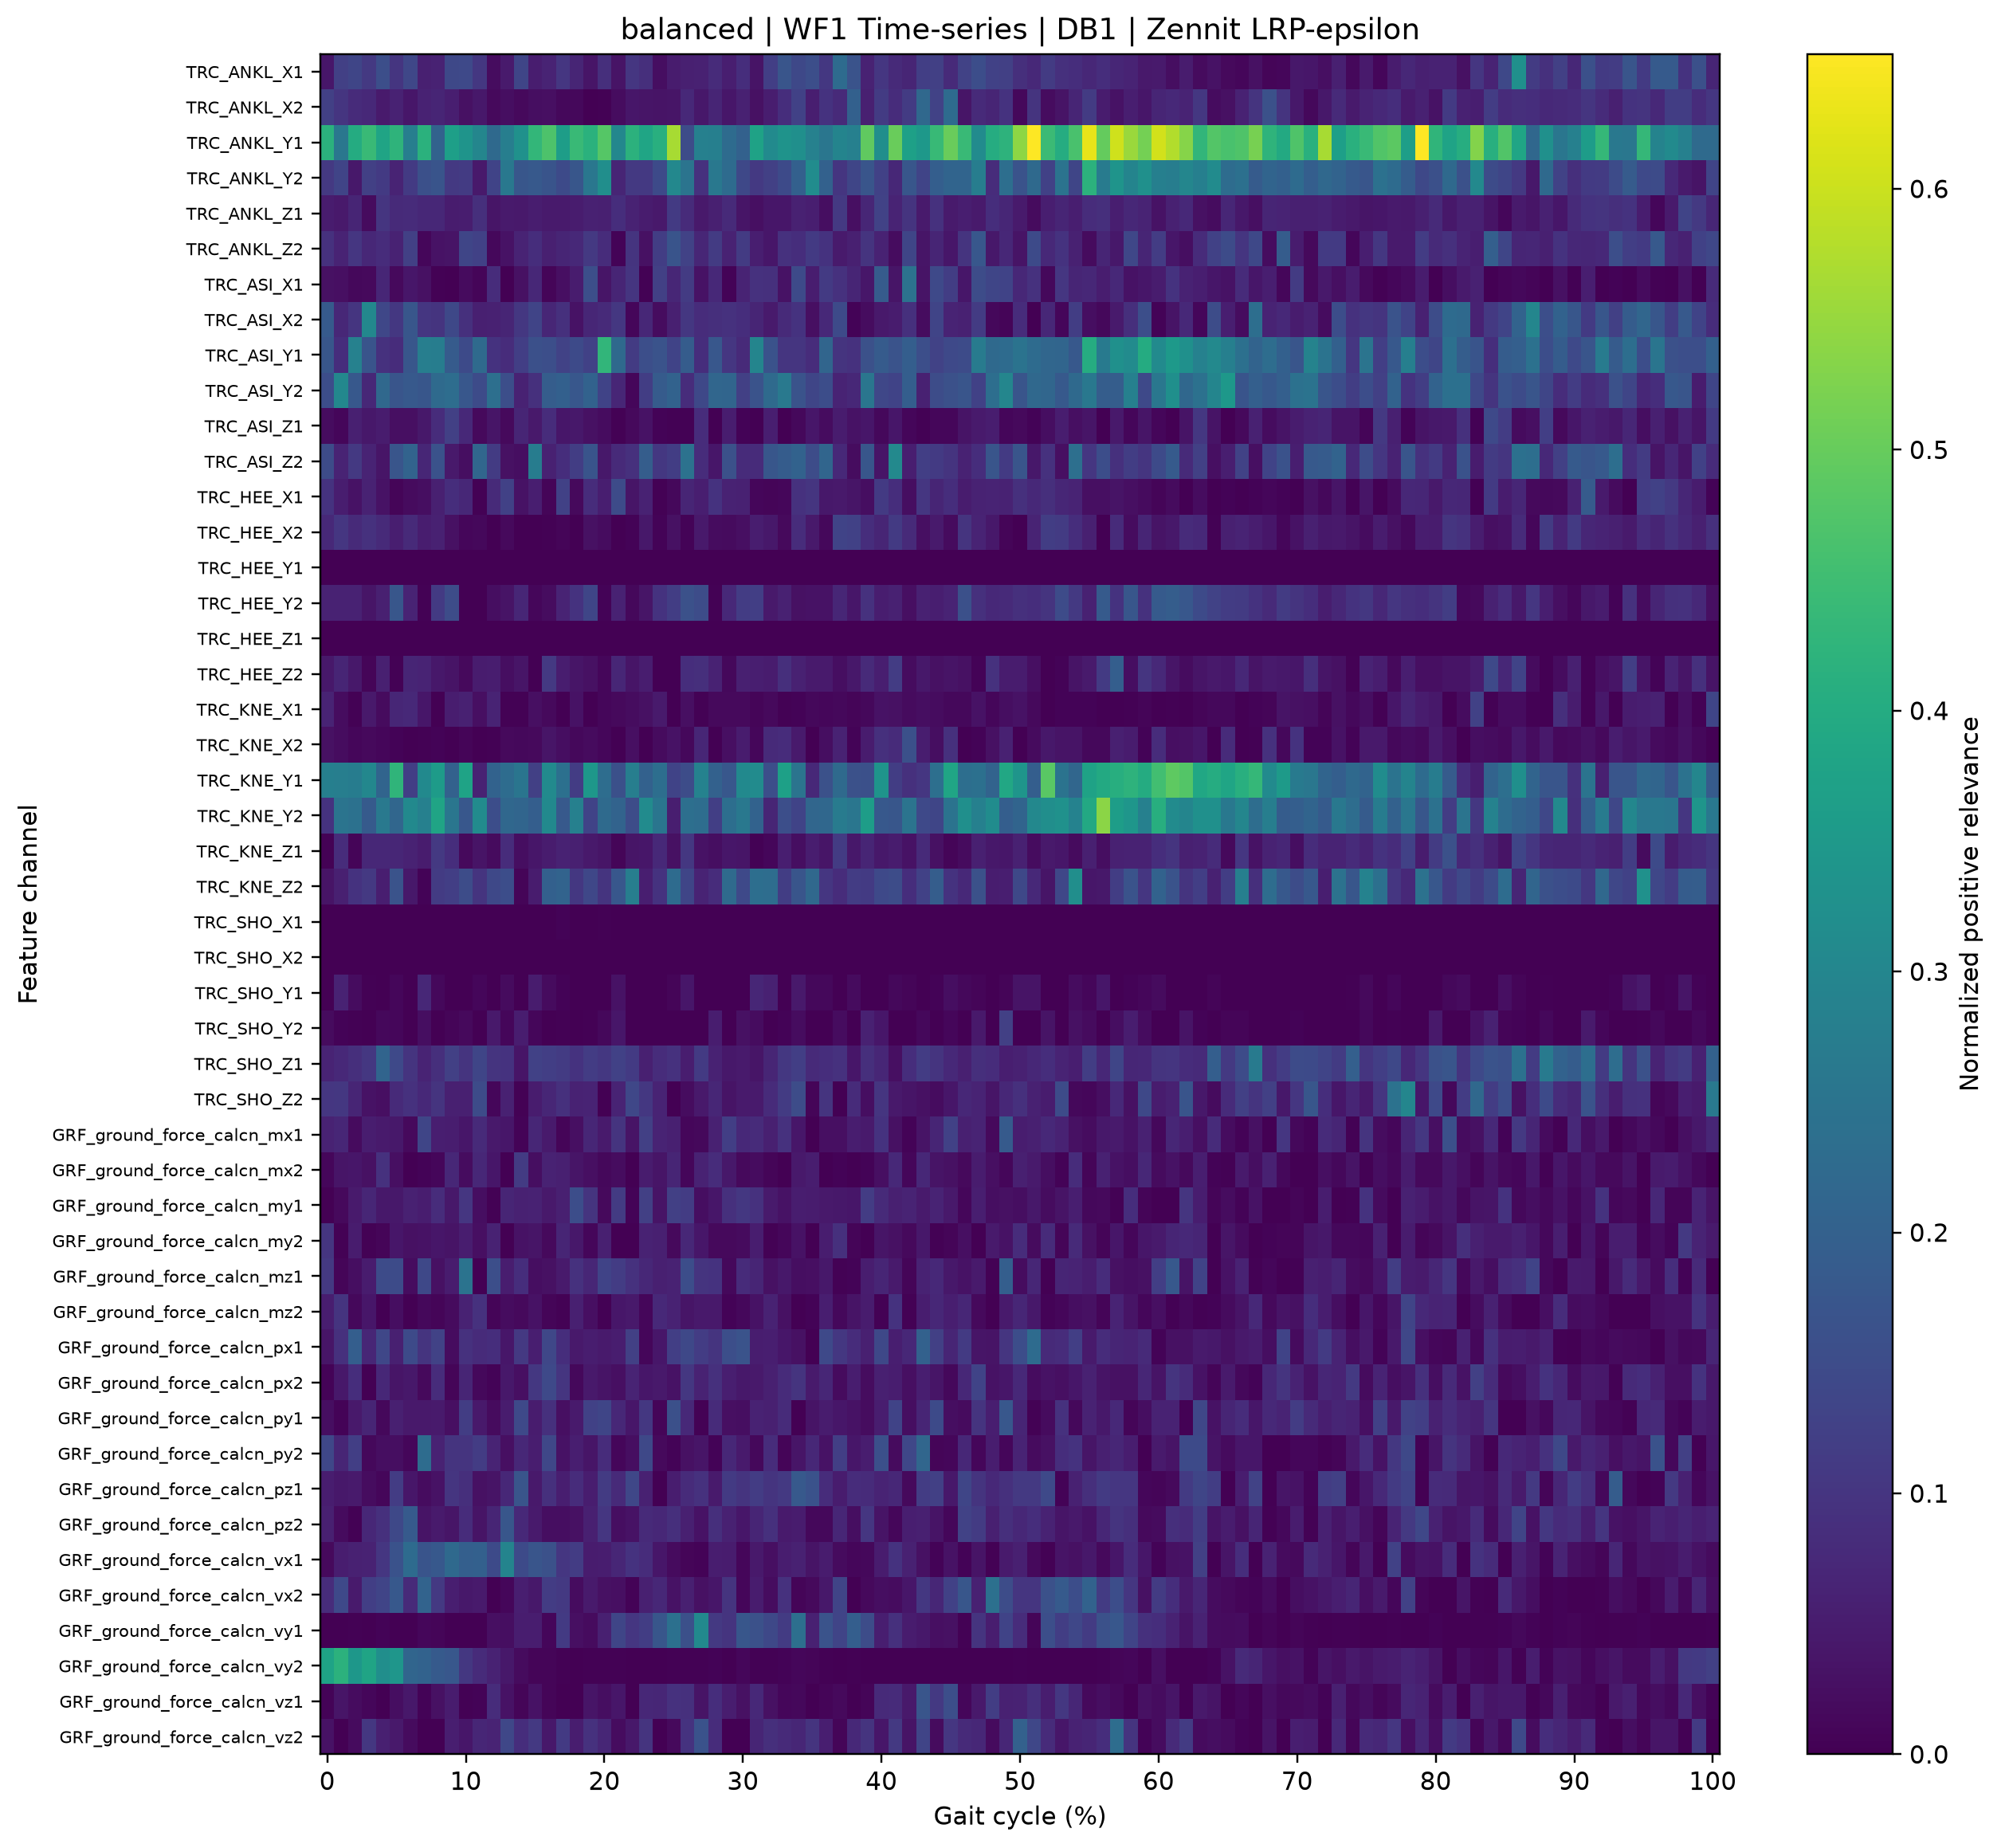

The file beside this chart, header and first rows:
gait_cycle_percent, TRC_ANKL_X1, TRC_ANKL_X2, TRC_ANKL_Y1, TRC_ANKL_Y2, TRC_ANKL_Z1, TRC_ANKL_Z2, TRC_ASI_X1, TRC_ASI_X2, TRC_ASI_Y1, TRC_ASI_Y2, TRC_ASI_Z1, TRC_ASI_Z2, TRC_HEE_X1, TRC_HEE_X2, TRC_HEE_Y1, TRC_HEE_Y2, TRC_HEE_Z1, TRC_HEE_Z2, TRC_KNE_X1, TRC_KNE_X2, TRC_KNE_Y1, TRC_KNE_Y2, TRC_KNE_Z1
0.0, 0.03922, 0.1243, 0.4161, 0.1076, 0.04939, 0.09331, 0.02921, 0.185, 0.174, 0.1528, 0.02291, 0.1489, 0.09435, 0.07588, 0.0, 0.06232, 0.0, 0.04247, 0.06528, 0.02927, 0.2814, 0.09513, 0.004026
1.0, 0.1243, 0.09953, 0.2589, 0.1333, 0.04439, 0.06497, 0.02595, 0.07304, 0.08469, 0.304, 0.01214, 0.06425, 0.05161, 0.1039, 0.0, 0.06325, 0.0, 0.06655, 0.02114, 0.02135, 0.2796, 0.2518, 0.08266
2.0, 0.1361, 0.07897, 0.4018, 0.04115, 0.06709, 0.1027, 0.01404, 0.09999, 0.2867, 0.1805, 0.05788, 0.1081, 0.03151, 0.07777, 0.0, 0.06248, 0.0, 0.04215, 0.004744, 0.0103, 0.2741, 0.2432, 0.008491
3.0, 0.1088, 0.07443, 0.4421, 0.1236, 0.01977, 0.07222, 0.01642, 0.3031, 0.1681, 0.07187, 0.04152, 0.06591, 0.06179, 0.09351, 0.0, 0.03804, 0.0, 0.00811, 0.04425, 0.01683, 0.3008, 0.1854, 0.07139
4.0, 0.1568, 0.04781, 0.3815, 0.1097, 0.1002, 0.08203, 0.0706, 0.1382, 0.09367, 0.22, 0.05051, 0.03565, 0.03117, 0.07812, 0.0, 0.05639, 0.0, 0.05726, 0.01974, 0.01077, 0.2105, 0.2641, 0.0729
5.0, 0.1016, 0.06222, 0.4249, 0.0639, 0.07865, 0.0632, 0.01589, 0.1064, 0.08214, 0.1714, 0.02557, 0.1723, 0.008917, 0.05437, 0.0, 0.1742, 0.0, 0.004039, 0.06936, 0.005608, 0.427, 0.215, 0.07084
6.0, 0.1381, 0.03975, 0.279, 0.1107, 0.07919, 0.1241, 0.03925, 0.1738, 0.1756, 0.1811, 0.02738, 0.2082, 0.01945, 0.07786, 0.0, 0.066, 0.0, 0.0677, 0.07472, 0.001193, 0.1201, 0.31, 0.06339
7.0, 0.05634, 0.06117, 0.4158, 0.1599, 0.07369, 0.0116, 0.03051, 0.1023, 0.279, 0.1753, 0.04075, 0.07121, 0.02346, 0.05103, 0.0, 0.004068, 0.0, 0.06571, 0.03845, 0.004899, 0.3101, 0.283, 0.04858
8.0, 0.06149, 0.06747, 0.2039, 0.1695, 0.07357, 0.03125, 0.004704, 0.09839, 0.2758, 0.2253, 0.08338, 0.1637, 0.05836, 0.05889, 0.0, 0.111, 0.0, 0.04076, 0.0, 0.006798, 0.3585, 0.3813, 0.1081
9.0, 0.1404, 0.05567, 0.3688, 0.1093, 0.04958, 0.03538, 0.00153, 0.1407, 0.1866, 0.2334, 0.1228, 0.04421, 0.08448, 0.02839, 0.0, 0.1509, 0.0, 0.03564, 0.05295, 0.000959, 0.2019, 0.2568, 0.08447
10.0, 0.1434, 0.02914, 0.3364, 0.1143, 0.05099, 0.1359, 0.01829, 0.09109, 0.1465, 0.176, 0.07415, 0.02434, 0.07223, 0.01081, 0.0, 2.391468e-05, 0.0, 0.01594, 0.05857, 0.009026, 0.3781, 0.1768, 0.01779
11.0, 0.1064, 0.04309, 0.2986, 0.0441, 0.08739, 0.1261, 0.008964, 0.0579, 0.2263, 0.1489, 0.01658, 0.2143, 0.004501, 0.01384, 0.0, 0.0004967, 0.0, 0.04951, 0.02764, 0.0, 0.0632, 0.3134, 0.03427
12.0, 0.02271, 0.01762, 0.2239, 0.1299, 0.03765, 0.01428, 0.08373, 0.05894, 0.09565, 0.2387, 0.03818, 0.1129, 0.07739, 0.002075, 0.0, 0.02399, 0.0, 0.05139, 0.06588, 0.004402, 0.2046, 0.1542, 0.02013
13.0, 0.04761, 0.02523, 0.2784, 0.2599, 0.04613, 0.03127, 0.0003183, 0.06757, 0.08347, 0.1569, 0.01716, 0.02991, 0.1273, 0.01661, 0.0, 0.0339, 0.0, 0.02297, 0.003173, 0.01709, 0.2303, 0.2182, 0.08326
14.0, 0.1372, 0.01608, 0.3294, 0.1751, 0.04533, 0.06395, 0.02803, 0.1061, 0.1207, 0.06339, 0.06757, 0.02532, 0.03297, 0.001199, 0.0, 0.07025, 0.0, 0.03662, 0.003933, 0.01369, 0.2521, 0.2118, 0.02451
15.0, 0.0517, 0.02372, 0.4314, 0.1823, 0.05236, 0.08467, 0.07309, 0.1348, 0.1601, 0.09135, 0.0456, 0.2725, 0.05523, 0.001065, 0.0, 0.01148, 0.0, 0.00145, 0.02645, 0.01541, 0.1237, 0.1938, 0.03911
16.0, 0.06596, 0.02565, 0.4706, 0.1696, 0.04792, 0.05685, 0.007883, 0.0705, 0.1561, 0.1923, 0.0819, 0.06067, 0.007858, 0.004888, 0.0, 0.02112, 0.0, 0.1071, 0.01745, 0.03616, 0.3116, 0.3088, 0.05041
17.0, 0.1022, 0.01452, 0.3633, 0.1465, 0.04681, 0.06822, 0.02701, 0.09149, 0.1275, 0.2006, 0.03853, 0.08655, 0.1268, 0.007833, 0.0, 0.06433, 0.0, 0.05181, 0.001327, 0.023, 0.2415, 0.181, 0.06297
18.0, 0.06698, 0.01337, 0.4423, 0.1744, 0.0495, 0.07496, 0.05084, 0.03182, 0.1475, 0.1758, 0.04212, 0.1181, 0.01573, 0.0002002, 0.0, 0.09564, 0.0, 0.03678, 0.03257, 0.01448, 0.1159, 0.2838, 0.05684
19.0, 0.03738, 0.0, 0.4154, 0.2596, 0.06028, 0.1087, 0.1559, 0.06923, 0.127, 0.2039, 0.03034, 0.1685, 0.08287, 0.02918, 0.0, 0.1358, 0.0, 0.03028, 0.001519, 0.01872, 0.3455, 0.1313, 0.0451
20.0, 0.08751, 0.003552, 0.4801, 0.3211, 0.05765, 0.08207, 0.0381, 0.07826, 0.4287, 0.1307, 0.02105, 0.04324, 0.05379, 0.02263, 0.0, 0.007346, 0.0, 0.01221, 0.0104, 0.01267, 0.2324, 0.2264, 0.03736
21.0, 0.0352, 0.02058, 0.301, 0.06803, 0.08558, 0.006867, 0.06804, 0.105, 0.2222, 0.06944, 0.002954, 0.07813, 0.1483, 0.0006702, 0.0, 0.06229, 0.0, 0.06925, 0.01599, 0.0004429, 0.1588, 0.2072, 0.009406
22.0, 0.1037, 0.03925, 0.4199, 0.1078, 0.0635, 0.09923, 0.1002, 0.01092, 0.1129, 0.01224, 0.01736, 0.08944, 0.03629, 0.006881, 0.0, 0.01372, 0.0, 0.03763, 0.02232, 0.0256, 0.2799, 0.1524, 0.03723
23.0, 0.08692, 0.03692, 0.3836, 0.1079, 0.04927, 0.02918, 0.003242, 0.07243, 0.1564, 0.1177, 0.03283, 0.1923, 0.06134, 0.04154, 0.0, 0.0358, 0.0, 0.05148, 0.02801, 0.001139, 0.2015, 0.3144, 0.04054
24.0, 0.02481, 0.03341, 0.4114, 0.1472, 0.04499, 0.1174, 0.1236, 0.02158, 0.1673, 0.1871, 0.007456, 0.1054, 0.004272, 0.007562, 0.0, 0.09567, 0.0, 0.00218, 0.04755, 0.01821, 0.2343, 0.2535, 0.07535
25.0, 0.04864, 0.03592, 0.5659, 0.3047, 0.1099, 0.1702, 0.06911, 0.05811, 0.1305, 0.2049, 0.005075, 0.1181, 0.01387, 0.02913, 0.0, 0.1192, 0.0, 0.0008966, 0.0008222, 0.03091, 0.1301, 0.05594, 0.02851
26.0, 0.05738, 0.07554, 0.1512, 0.2514, 0.08115, 0.1293, 0.1132, 0.1065, 0.1903, 0.08387, 0.004102, 0.2464, 0.06795, 0.005686, 0.0, 0.1612, 0.0, 0.08554, 0.02588, 0.01451, 0.1517, 0.2379, 0.1066
27.0, 0.06087, 0.0419, 0.2832, 0.09359, 0.04439, 0.06977, 0.03284, 0.0822, 0.08599, 0.1407, 0.083, 0.08322, 0.0544, 0.04402, 0.0, 0.1516, 0.0, 0.08801, 0.003445, 0.06972, 0.2888, 0.2321, 0.0322
28.0, 0.07985, 0.06791, 0.281, 0.2605, 0.05726, 0.1127, 0.07473, 0.08733, 0.1772, 0.2156, 0.00219, 0.04043, 0.09467, 0.0216, 0.0, 0.004483, 0.0, 0.06143, 0.01737, 2.8697063e-06, 0.2029, 0.1203, 0.02413
29.0, 0.05461, 0.03939, 0.2275, 0.2278, 0.07816, 0.06154, 0.005403, 0.09325, 0.1035, 0.2124, 0.05099, 0.1613, 0.06349, 0.01819, 0.0, 0.07582, 0.0, 0.01279, 0.01545, 0.02762, 0.1772, 0.2344, 0.0395
30.0, 0.08625, 0.05863, 0.203, 0.1415, 0.03617, 0.1137, 0.06507, 0.08497, 0.07779, 0.1228, 0.006425, 0.0812, 0.06089, 0.0279, 0.0, 0.1147, 0.0, 0.05826, 0.01597, 0.05038, 0.3083, 0.2605, 0.03666
31.0, 0.03465, 0.0282, 0.3747, 0.1083, 0.02779, 0.05538, 0.0919, 0.06627, 0.2968, 0.1662, 0.001814, 0.08121, 0.01232, 0.05119, 0.0, 0.1204, 0.0, 0.05546, 0.007692, 0.01189, 0.3155, 0.2045, 0.003338
32.0, 0.1198, 0.05197, 0.3122, 0.1226, 0.03954, 0.03965, 0.0911, 0.04808, 0.1643, 0.2258, 0.05591, 0.1732, 0.009209, 0.04152, 0.0, 0.04549, 0.0, 0.04839, 0.01531, 0.07655, 0.1572, 0.0686, 0.01042
33.0, 0.1726, 0.08413, 0.3341, 0.1465, 0.0407, 0.09393, 0.03243, 0.07701, 0.1005, 0.2637, 0.0001865, 0.1887, 0.0105, 0.01714, 0.0, 0.0595, 0.0, 0.08754, 0.004328, 0.08335, 0.3707, 0.1571, 0.05572
34.0, 0.1416, 0.1267, 0.3254, 0.1989, 0.06097, 0.08602, 0.1471, 0.09496, 0.1016, 0.1676, 0.01275, 0.2061, 0.09168, 0.08301, 0.0, 0.02817, 0.0, 0.0596, 0.005904, 0.04745, 0.2496, 0.1316, 0.02461
35.0, 0.1565, 0.05515, 0.2865, 0.3165, 0.05481, 0.11, 0.05277, 0.02726, 0.08309, 0.136, 0.04026, 0.1507, 0.09934, 0.04557, 0.0, 0.03112, 0.0, 0.04765, 0.01492, 0.0008902, 0.07498, 0.2149, 0.0529
36.0, 0.1062, 0.09501, 0.256, 0.2012, 0.02328, 0.09471, 0.1109, 0.07415, 0.2125, 0.1547, 0.02269, 0.2133, 0.0409, 0.01508, 0.0, 0.03271, 0.0, 0.04624, 0.01096, 0.02508, 0.1618, 0.2176, 0.03757
37.0, 0.227, 0.07669, 0.2929, 0.1008, 0.1084, 0.04825, 0.09286, 0.146, 0.09912, 0.06555, 0.0493, 0.07583, 0.04397, 0.1322, 0.0, 0.07073, 0.0, 0.02298, 0.01495, 0.06192, 0.2245, 0.2718, 0.1131
38.0, 0.1666, 0.1986, 0.2828, 0.1362, 0.02629, 0.05696, 0.06695, 0.00603, 0.09371, 0.07165, 0.03144, 0.02282, 0.03606, 0.1267, 0.0, 0.03882, 0.0, 0.0409, 0.009218, 0.006096, 0.1617, 0.2561, 0.04126
39.0, 0.06342, 0.05749, 0.4934, 0.173, 0.07098, 0.09731, 0.04044, 0.02059, 0.1629, 0.2568, 0.03958, 0.1756, 0.02392, 0.08444, 0.0, 0.09168, 0.0, 0.07708, 0.01283, 0.04965, 0.1597, 0.3617, 0.06747
40.0, 0.1025, 0.112, 0.3222, 0.126, 0.1273, 0.06168, 0.1864, 0.0455, 0.1875, 0.1378, 0.01376, 0.03665, 0.1113, 0.06799, 0.0, 0.05193, 0.0, 0.05459, 0.03274, 0.09096, 0.3365, 0.1798, 0.04138
41.0, 0.07868, 0.08168, 0.5019, 0.07225, 0.06598, 0.02268, 0.03648, 0.04916, 0.1677, 0.1323, 0.03848, 0.3056, 0.0859, 0.1105, 0.0, 0.05908, 0.0, 0.1166, 0.03002, 0.07897, 0.1177, 0.1752, 0.05037
42.0, 0.06743, 0.1132, 0.37, 0.1744, 0.09915, 0.1352, 0.2463, 0.09035, 0.1938, 0.1949, 0.01259, 0.05581, 0.02321, 0.07646, 0.0, 0.02748, 0.0, 0.02259, 0.02012, 0.1589, 0.0899, 0.2503, 0.0329
43.0, 0.1217, 0.2208, 0.3468, 0.1346, 0.04673, 0.03758, 0.03491, 0.02258, 0.1573, 0.05955, 0.003208, 0.1205, 0.1039, 0.02691, 0.0, 0.05898, 0.0, 0.04226, 0.02541, 0.05306, 0.1043, 0.1436, 0.07868
44.0, 0.1242, 0.1282, 0.4381, 0.1937, 0.09194, 0.06714, 0.1437, 0.1327, 0.1287, 0.1513, 0.011, 0.11, 0.06745, 0.0477, 0.0, 0.05499, 0.0, 0.02853, 0.02233, 0.02436, 0.2393, 0.1351, 0.0283
45.0, 0.07728, 0.2266, 0.5029, 0.2108, 0.04642, 0.03841, 0.1184, 0.0652, 0.1432, 0.1622, 0.01146, 0.09803, 0.08411, 0.01991, 0.0, 0.06371, 0.0, 0.03442, 0.01318, 0.0899, 0.3833, 0.2479, 0.009546
46.0, 0.128, 0.03784, 0.4406, 0.2105, 0.05347, 0.09829, 0.04001, 0.05913, 0.1483, 0.1709, 0.03408, 0.06358, 0.04956, 0.09743, 0.0, 0.1591, 0.0, 0.02953, 0.0131, 0.0006154, 0.236, 0.3245, 0.01945
47.0, 0.1544, 0.0773, 0.3147, 0.2751, 0.04627, 0.1782, 0.1516, 0.1139, 0.2715, 0.1258, 0.04585, 0.08458, 0.06188, 0.06505, 0.0, 0.09156, 0.0, 0.00558, 0.03168, 0.006487, 0.2418, 0.2851, 0.05756
48.0, 0.1268, 0.06773, 0.404, 0.08155, 0.08431, 0.04082, 0.137, 0.0139, 0.2226, 0.2356, 0.05339, 0.1729, 0.06554, 0.04077, 0.0, 0.07427, 0.0, 0.09343, 0.01115, 0.02844, 0.2088, 0.3162, 0.04194
49.0, 0.1246, 0.09466, 0.421, 0.2343, 0.06936, 0.07244, 0.1299, 0.009686, 0.2286, 0.2983, 0.01196, 0.1111, 0.06311, 0.01013, 0.0, 0.07887, 0.0, 0.05042, 0.02303, 0.05996, 0.391, 0.1943, 0.04065
50.0, 0.08679, 0.01361, 0.5415, 0.1672, 0.04598, 0.03515, 0.07281, 0.08216, 0.2474, 0.1715, 0.01662, 0.1729, 0.08973, 0.0003147, 0.0, 0.08995, 0.0, 0.05071, 0.03195, 0.0, 0.3396, 0.2099, 0.06088
51.0, 0.07616, 0.09822, 0.6492, 0.2216, 0.01957, 0.146, 0.09224, 0.0002232, 0.2267, 0.2204, 0.006132, 0.04317, 0.07464, 0.06395, 0.0, 0.08479, 0.0, 0.02592, 0.01534, 0.01911, 0.1952, 0.3044, 0.02175
52.0, 0.1145, 0.02137, 0.4449, 0.1249, 0.05416, 0.07468, 0.01392, 0.0726, 0.2139, 0.2159, 0.02532, 0.09406, 0.08689, 0.1191, 0.0, 0.09691, 0.0, 0.0003181, 0.0, 0.0424, 0.4861, 0.3216, 0.04343
53.0, 0.08953, 0.03335, 0.4032, 0.2478, 0.06756, 0.09564, 0.1031, 0.01219, 0.2117, 0.1828, 0.05143, 0.02679, 0.07052, 0.1126, 0.0, 0.1484, 0.0, 0.006442, 0.006275, 0.03336, 0.2477, 0.3298, 0.03925
54.0, 0.08475, 0.06855, 0.4652, 0.1354, 0.05382, 0.05941, 0.06824, 0.1196, 0.179, 0.2235, 0.02663, 0.2369, 0.06582, 0.08598, 0.0, 0.1073, 0.0, 0.03529, 0.005719, 0.03449, 0.2164, 0.2885, 0.01944
55.0, 0.07256, 0.1134, 0.6282, 0.4191, 0.08178, 0.01959, 0.07288, 0.02523, 0.403, 0.2597, 0.03624, 0.1042, 0.02661, 0.05702, 0.0, 0.06034, 0.0, 0.04612, 0.005489, 0.01283, 0.3748, 0.3934, 0.05827
56.0, 0.08589, 0.04881, 0.4976, 0.2721, 0.08702, 0.06768, 0.05193, 0.01339, 0.2694, 0.1929, 3.7053145e-05, 0.1541, 0.02761, 0.002278, 0.0, 0.1843, 0.0, 0.1098, 0.0008214, 0.0137, 0.3962, 0.5386, 0.02399
57.0, 0.07105, 0.0327, 0.6057, 0.3366, 0.05385, 0.04154, 0.07485, 0.048, 0.3275, 0.1924, 0.0454, 0.08913, 0.03556, 0.07911, 0.0, 0.09665, 0.0, 0.1941, 0.001581, 0.05792, 0.4087, 0.3632, 0.05982
58.0, 0.06425, 0.05392, 0.5547, 0.2949, 0.07291, 0.1394, 0.03118, 0.08726, 0.3141, 0.2842, 0.01055, 0.1191, 0.02649, 0.02121, 0.0, 0.1743, 0.0, 0.02462, 0.004227, 0.05019, 0.4209, 0.3434, 0.06206
59.0, 0.04574, 0.03944, 0.5146, 0.3261, 0.06424, 0.06705, 0.0395, 0.1567, 0.4019, 0.1451, 0.03777, 0.09984, 0.01891, 0.06713, 0.0, 0.09315, 0.0, 0.09964, 0.00899, 0.006738, 0.4011, 0.2849, 0.06237
... 41 more rows
